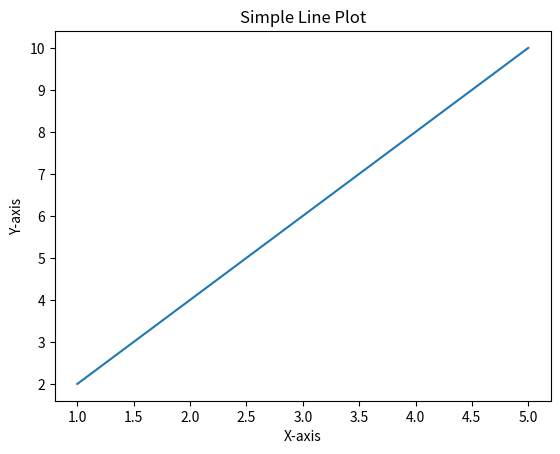

Write the Python code that produced this figure.
import matplotlib.pyplot as plt
import matplotlib.pyplot as plt
plt.ion()  # Enable interactive mode
# Sample data
x = [1, 2, 3, 4, 5]
y = [2, 4, 6, 8, 10]

# Create a basic line plot
plt.plot(x, y)

# Add labels and title
plt.xlabel('X-axis')
plt.ylabel('Y-axis')
plt.title('Simple Line Plot')

# Show the plot
plt.show()
